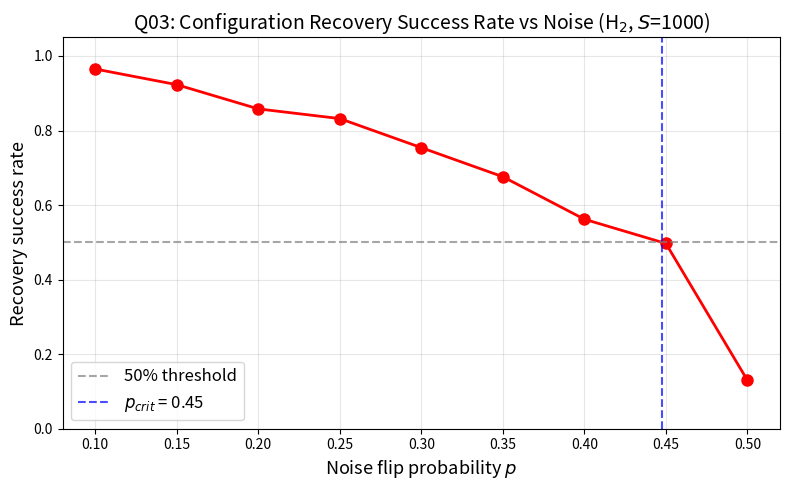

Generate this figure with matplotlib:
"""
Q03: Configuration Recovery
(a) Generate noisy bitstrings, implement recovery, verify correctness
(c) Plot recovery success rate vs noise rate, find failure threshold
"""

import numpy as np
import matplotlib
matplotlib.use('Agg')
import matplotlib.pyplot as plt

# ---- H2 parameters ----
hf_bitstring = np.array([0, 0, 1, 1])  # |0011>
K = 4        # number of qubits
Ne = 2       # number of electrons
S = 1000     # sample count

np.random.seed(42)

def generate_noisy_bitstrings(hf_bs, p, S):
    """Generate S noisy bitstrings by independently flipping each bit with probability p."""
    bs = np.tile(hf_bs, (S, 1))
    flips = np.random.random((S, K)) < p
    bs[flips] = 1 - bs[flips]
    return bs

def compute_avg_occupancy(bitstrings):
    """Compute average occupancy n_bar_i."""
    return np.mean(bitstrings, axis=0)

def configuration_recovery(bitstrings, n_bar, Ne):
    """
    Greedy configuration recovery:
    For each violating bitstring, flip the bit with largest |b_i - n_bar_i|
    until particle number constraint is satisfied.
    """
    recovered = bitstrings.copy()
    for s in range(len(recovered)):
        d = recovered[s].copy()
        while np.sum(d) != Ne:
            if np.sum(d) > Ne:
                # Need to remove electrons: flip 1->0
                candidates = np.where(d == 1)[0]
                scores = np.abs(d[candidates] - n_bar[candidates])
                flip_idx = candidates[np.argmax(scores)]
                d[flip_idx] = 0
            else:
                # Need to add electrons: flip 0->1
                candidates = np.where(d == 0)[0]
                scores = np.abs(d[candidates] - n_bar[candidates])
                flip_idx = candidates[np.argmax(scores)]
                d[flip_idx] = 1
        recovered[s] = d
    return recovered

def success_rate(recovered, hf_bs):
    """Fraction of recovered bitstrings matching the true HF state."""
    return np.mean(np.all(recovered == hf_bs, axis=1))

# ---- (a) Single run with p=0.3 ----
p = 0.3
noisy = generate_noisy_bitstrings(hf_bitstring, p, S)
n_bar = compute_avg_occupancy(noisy)

print(f"=== (a) p={p}, S={S} ===")
print(f"True HF bitstring: {hf_bitstring}")
print(f"Expected n_bar:    {(1-p)*hf_bitstring + p*(1-hf_bitstring)}")
print(f"Actual n_bar:      {n_bar}")

# Count violating bitstrings
violating = np.sum(np.sum(noisy, axis=1) != Ne)
print(f"Violating bitstrings: {violating}/{S} ({violating/S*100:.1f}%)")

# Recovery
recovered = configuration_recovery(noisy, n_bar, Ne)
rate_before = np.mean(np.all(noisy == hf_bitstring, axis=1))
rate_after = success_rate(recovered, hf_bitstring)
print(f"Success rate before recovery: {rate_before:.3f}")
print(f"Success rate after recovery:  {rate_after:.3f}")

# ---- (c) Sweep noise rate ----
noise_rates = np.arange(0.10, 0.51, 0.05)
success_rates = []

print(f"\n=== (c) Noise sweep ===")
for p in noise_rates:
    noisy = generate_noisy_bitstrings(hf_bitstring, p, S)
    n_bar = compute_avg_occupancy(noisy)
    recovered = configuration_recovery(noisy, n_bar, Ne)
    rate = success_rate(recovered, hf_bitstring)
    success_rates.append(rate)
    print(f"  p={p:.2f}: success_rate={rate:.3f}")

success_rates = np.array(success_rates)

# Find failure threshold (50% success rate)
from numpy import interp
p_crit = interp(0.5, success_rates[::-1], noise_rates[::-1])
print(f"\nFailure threshold p_crit (50% success): {p_crit:.3f}")

# ---- Plot ----
plt.figure(figsize=(8, 5))
plt.plot(noise_rates, success_rates, 'ro-', linewidth=2, markersize=8)
plt.axhline(y=0.5, color='gray', linestyle='--', alpha=0.7, label='50% threshold')
plt.axvline(x=p_crit, color='blue', linestyle='--', alpha=0.7, label=f'$p_{{crit}}$ = {p_crit:.2f}')
plt.xlabel('Noise flip probability $p$', fontsize=13)
plt.ylabel('Recovery success rate', fontsize=13)
plt.title('Q03: Configuration Recovery Success Rate vs Noise (H$_2$, $S$=1000)', fontsize=14)
plt.legend(fontsize=12)
plt.grid(True, alpha=0.3)
plt.ylim(0, 1.05)
plt.tight_layout()
plt.savefig('recovery_success_rate.png', dpi=150)
print(f"\nPlot saved to recovery_success_rate.png")
